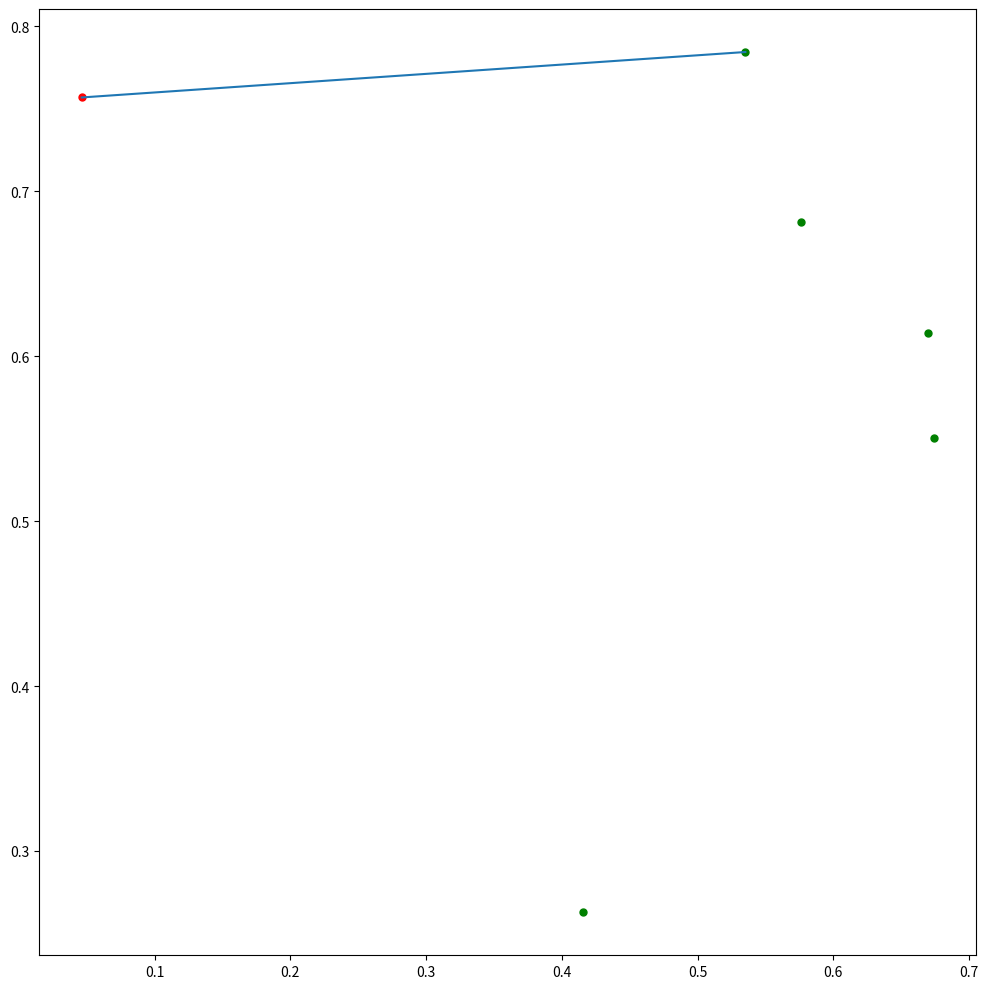

Write Python code to recreate this figure.
# -*- coding: utf-8 -*-
import random
import array
import math
import matplotlib.pyplot as plt

random.seed()
while True:
    d = int(random.random() * 16.0)
    if d > 3: break
print("{} points".format(d))

# plot
fig, ax = plt.subplots(1, 1, figsize=(10, 10))

i_minx = -1
xa = []
ya = []

for n in range(d):
    x = random.random()
    if i_minx < 0:
        i_minx = n
    else:
        if xa[i_minx] >= x:
            i_minx = n
    xa.append(x)
    ya.append(random.random())

for n in range(d):
    print(xa[n], ya[n])
    s = 'r.' if n == i_minx else 'g.'
    ax.plot(xa[n], ya[n], s, markersize=10)

# 外側に輪ゴムをかける
i_mind = -1
cosm = -1
for n in range(d):
    if n == i_minx: continue
    # 角度を求めて
    if i_mind == -1:
        i_mind = n
        v0 = ( xa[i_minx], ya[i_minx] - 1 )
        va = ( xa[n] - xa[i_minx], ya[n] - ya[i_minx] )
        cosm = v0[0] * va[0] + v0[1] * va[1]
    else:
        v0 = ( xa[i_minx], ya[i_minx] - 1 )
        va = ( xa[n] - xa[i_minx], ya[n] - ya[i_minx] )
        cosa = v0[0] * va[0] + v0[1] * va[1]
        if cosm > cosa:
            i_mind = n
            cosm = cosa

ax.plot([ xa[i_minx], xa[i_mind] ], [ ya[i_minx], ya[i_mind] ])
            
plt.tight_layout()
plt.show()



    
